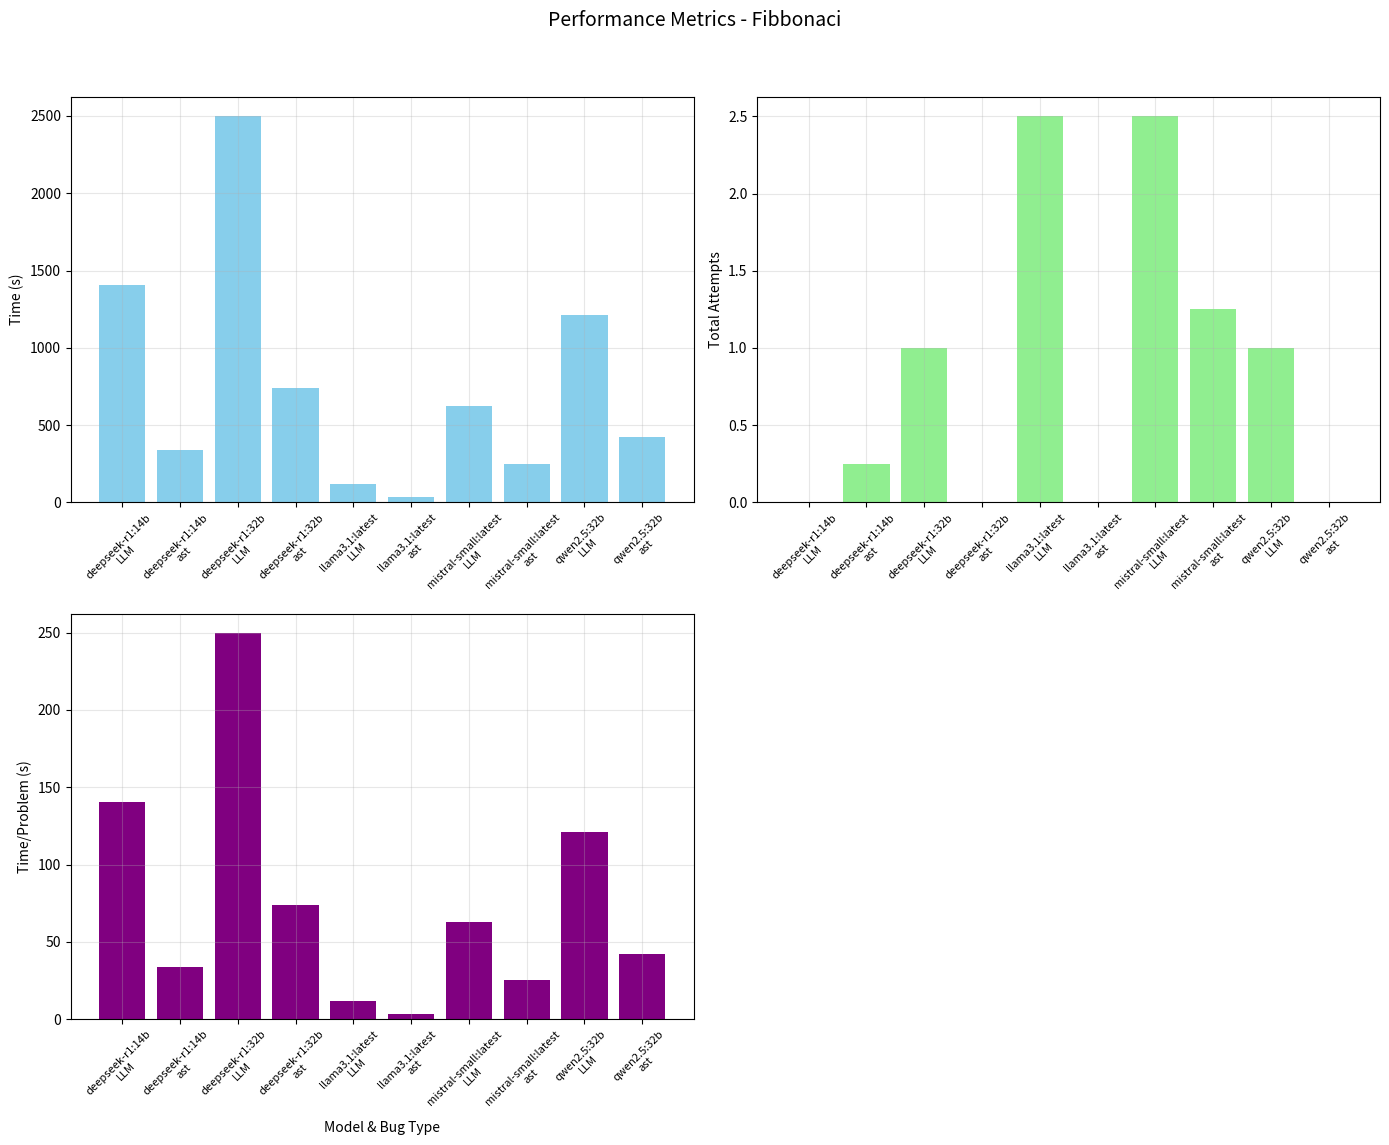

Here is the Python script that generated this plot: (Note: this script raises an exception after producing the figure.)
import csv
import numpy as np
from statistics import mean
from collections import defaultdict
import matplotlib.pyplot as plt

def generate_graphs(data, category):
    combinations = list(set((row[0], row[2]) for row in data))
    labels, times, attempts = [], [], []
    for model, bug_type in combinations:
        for row in data:
            if row[0] == model and row[2] == bug_type:
                labels.append(f"{model}\n{bug_type}")
                times.append(float(row[1]))
                attempts.append(float(row[5]) + float(row[6]))
                break
            
            
    sorted_data = sorted(zip(labels, times, attempts), key=lambda x: x[0])
    labels, times, attempts = zip(*sorted_data)
    fig1, axs = plt.subplots(2, 2, figsize=(14, 12))
    fig1.suptitle(f'Performance Metrics - {category}', fontsize=14)
    
    
    axs[0,0].bar(labels, times, color='skyblue')
    axs[0,0].set_ylabel('Time (s)', fontsize=10)
    axs[0,0].tick_params(axis='x', rotation=45, labelsize=8)
    axs[0,0].grid(alpha=0.3)
    axs[0,1].bar(labels, attempts, color='lightgreen')
    axs[0,1].set_ylabel('Total Attempts', fontsize=10)
    axs[0,1].tick_params(axis='x', rotation=45, labelsize=8)
    axs[0,1].grid(alpha=0.3)
    
    
    time_per_problem = [t/10 for t in times]
    
    
    axs[1,0].bar(labels, time_per_problem, color='purple')
    axs[1,0].set_ylabel('Time/Problem (s)', fontsize=10)
    axs[1,0].set_xlabel('Model & Bug Type', fontsize=10)
    axs[1,0].tick_params(axis='x', rotation=45, labelsize=8)
    axs[1,0].grid(alpha=0.3)
    axs[1,1].axis('off')
    plt.tight_layout(rect=[0, 0.03, 1, 0.95])
    plt.savefig(f'Images/Model_Comparison_{category}.png')
    plt.close()
    
    
    cognitive, cyclomatic, diversity = [], [], []
    for model, bug_type in combinations:
        for row in data:
            if row[0] == model and row[2] == bug_type:
                cognitive.append(float(row[3]))
                cyclomatic.append(float(row[4]))
                diversity.append(1/float(row[7]))
                break
    fig2, axs = plt.subplots(2, 2, figsize=(14, 12))
    fig2.suptitle(f'Complexity & Diversity - {category}', fontsize=14)
    
    axs[0,0].bar(labels, cognitive, color='lightblue')
    axs[0,0].set_ylabel('Cognitive Complexity', fontsize=10)
    axs[0,0].tick_params(axis='x', rotation=45, labelsize=8)
    axs[0,0].grid(alpha=0.3)
    axs[0,1].bar(labels, cyclomatic, color='lightcoral')
    axs[0,1].set_ylabel('Cyclomatic Complexity', fontsize=10)
    axs[0,1].tick_params(axis='x', rotation=45, labelsize=8)
    axs[0,1].grid(alpha=0.3)
    axs[1,0].bar(labels, diversity, color='lightgreen')
    axs[1,0].set_ylabel('Diversity Score', fontsize=10)
    axs[1,0].set_xlabel('Model & Bug Type', fontsize=10)
    axs[1,0].tick_params(axis='x', rotation=45, labelsize=8)
    axs[1,0].grid(alpha=0.3)
    axs[1,1].axis('off')
    
    plt.tight_layout(rect=[0, 0.03, 1, 0.95])
    plt.savefig(f'Images/Complexity_Comparison_{category}.png')
    plt.close()

def generate_hyperparameter_graphs(hyperparam_data, param_name):
    grouped = defaultdict(list)
    for row in hyperparam_data:
        grouped[row[param_name]].append(row)
    labels, runtimes, attempts = [], [], []
    cog_comp, cyc_comp, diversity = [], [], []
    for val in sorted(grouped.keys()):
        entries = grouped[val]
        labels.append(str(val))
        runtimes.append(mean(e['runtime'] for e in entries))
        attempts.append(mean(e['code_generation_attempts'] + e['bug_insertion_attempts'] for e in entries))
        cog_comp.append(mean(e['cognitive_complexity'] for e in entries))
        cyc_comp.append(mean(e['cyclomatic_complexity'] for e in entries))
        diversity.append(mean(1/e['similarity_score'] if e['similarity_score'] else float('inf') for e in entries))
        
        
    fig1, axs = plt.subplots(2, 2, figsize=(14, 12))
    fig1.suptitle(f'Hyperparameter: {param_name} - Performance', fontsize=14)
    axs[0,0].bar(labels, runtimes, color='skyblue')
    axs[0,0].set_ylabel('Runtime (s)', fontsize=10)
    axs[0,0].tick_params(axis='x', rotation=45, labelsize=8)
    axs[0,0].grid(alpha=0.3)
    axs[0,1].bar(labels, attempts, color='lightgreen')
    axs[0,1].set_ylabel('Total Attempts', fontsize=10)
    axs[0,1].tick_params(axis='x', rotation=45, labelsize=8)
    axs[0,1].grid(alpha=0.3)
    axs[1,0].axis('off')
    axs[1,1].axis('off')
    
    
    plt.tight_layout(rect=[0, 0.03, 1, 0.95])
    plt.savefig(f'Images/Hyperparam_{param_name}_Performance.png')
    plt.close()
    fig2, axs = plt.subplots(2, 2, figsize=(14, 12))
    fig2.suptitle(f'Hyperparameter: {param_name} - Complexity & Diversity', fontsize=14)
    
    axs[0,0].bar(labels, cog_comp, color='lightblue')
    axs[0,0].set_ylabel('Cognitive Complexity', fontsize=10)
    axs[0,0].tick_params(axis='x', rotation=45, labelsize=8)
    axs[0,0].grid(alpha=0.3)
    axs[0,1].bar(labels, cyc_comp, color='lightcoral')
    axs[0,1].set_ylabel('Cyclomatic Complexity', fontsize=10)
    axs[0,1].tick_params(axis='x', rotation=45, labelsize=8)
    axs[0,1].grid(alpha=0.3)
    axs[1,0].bar(labels, diversity, color='lightgreen')
    axs[1,0].set_ylabel('Diversity Score', fontsize=10)
    axs[1,0].tick_params(axis='x', rotation=45, labelsize=8)
    axs[1,0].grid(alpha=0.3)
    axs[1,1].axis('off')
    
    
    plt.tight_layout(rect=[0, 0.03, 1, 0.95])
    plt.savefig(f'Images/Hyperparam_{param_name}_Complexity.png')
    plt.close()

fibbonaci_data = [
    ['deepseek-r1:14b', 336, 'ast', 42.09500770126638, 8.25, 0.25, 0.0, 1.264786867842822],
    ['deepseek-r1:32b', 738, 'ast', 39.561042934660655, 9.75, 0.0, 0.0, 1.5353389955086514],
    ['qwen2.5:32b', 421, 'ast', 39.561042934660655, 9.75, 0.0, 0.0, 1.5353389955086514],
    ['mistral-small:latest', 250, 'ast', 54.62526813534531, 3.25, 1.25, 0.0, 1.7186293958428065],
    ['llama3.1:latest', 34, 'ast', 54.02561821697138, 3.0, 0.0, 0.0, 1.7857982596621405],
    ['deepseek-r1:14b', 1406, 'LLM', 54.02561821697138, 3.0, 0.0, 0.0, 1.7857982596621405],
    ['deepseek-r1:32b', 2498, 'LLM', 60.86216199882549, 7.25, 0.0, 1.0, 1.1279884324021796],
    ['qwen2.5:32b', 1211, 'LLM', 60.86216199882549, 7.25, 0.0, 1.0, 1.1279884324021796],
    ['mistral-small:latest', 626, 'LLM', 64.06474075720814, 3.25, 1.0, 1.5, 1.7237238178905767],
    ['llama3.1:latest', 119, 'LLM', 66.32118077873075, 2.75, 0.25, 2.25, 1.339051358485823]
]

generate_graphs(fibbonaci_data, 'Fibbonaci')

arrays_data = [
    ['deepseek-r1:14b', 207, 'ast', 63.12071461504161, 6.0, 0.0, 0.0, 1.4441701441350696],
    ['deepseek-r1:32b', 396, 'ast', 66.94739669130495, 4.0, 0.0, 0.0, 1.4600899835034047],
    ['qwen2.5:32b', 131, 'ast', 68.23968510820585, 3.0, 0.0, 0.0, 1.3688708240608463],
    ['mistral-small:latest', 90, 'ast', 62.08678486455445, 2.3333333333333335, 0.0, 0.0, 1.1875465723403238],
    ['llama3.1:latest', 32, 'ast', 62.08678486455445, 2.3333333333333335, 0.0, 0.0, 1.287885175059529],
    ['deepseek-r1:14b', 4573, 'LLM', 62.08678486455445, 2.3333333333333335, 0.0, 0.0, 1.287885175059529],
    ['deepseek-r1:32b', 1449, 'LLM', 81.38652337639516, 5.75, 0.5, 0.0, 1.1883703446227445],
    ['qwen2.5:32b', 204, 'LLM', 95.6530252142819, 5.25, 0.0, 0.0, 1.6421644073678494],
    ['mistral-small:latest', 226, 'LLM', 89.09474424821052, 2.25, 0.0, 1.25, 1.0869497652683084],
    ['llama3.1:latest', 51, 'LLM', 78.39134688369425, 3.0, 0.0, 0.0, 1.6625950552302293]
]

djikstra_data = [
    ['deepseek-r1:14b', 2169, 'ast', 52.90784672532485, 7, 0.0, 0.0, 0.8236346346234523],
    ['deepseek-r1:32b', 1658, 'ast', 47.77039441632663, 12.0, 0.75, 0.0, 0.697969831521052],
    ['qwen2.5:32b', 246, 'ast', 50.23656721787658, 6.0, 0.5, 0.0, 1.178323574574745],
    ['mistral-small:latest', 606, 'ast', 56.366682052612305, 6.0, 0.5, 0.0, 0.972234634634574],
    ['llama3.1:latest', 62, 'ast', 50.86604877417025, 6.0, 0.5, 0.0, 1.593373966489731],
    ['deepseek-r1:14b', 3555, 'LLM', 72.44380456483157, 8.666666666666666, 2.3333333333333335, 1.3333333333333333, 0.556072139682153],
    ['deepseek-r1:32b', 4593, 'LLM', 70.3666820526123, 8.0, 2, 2, 2.134573463463452],
    ['qwen2.5:32b', 1256, 'LLM', 64.6787348563478, 7.0, 1.5, 3.5, 1.4634557346346],
    ['mistral-small:latest', 1062, 'LLM', 63.7457342363463, 7.5, 2.0, 4.0, 0.7346235234634],
    ['llama3.1:latest', 125, 'LLM', 61.2786897964123, 7.0, 1.5, 4.5, 2.2531123756434]
]

linked_lists_data = [
    ['deepseek-r1:14b', 1188, 'ast', 58.01428067018303, 6.5, 0.0, 0.0, 1.3839023893792609],
    ['deepseek-r1:32b', 1027, 'ast', 57.35899555381579, 8.0, 0.375, 0.0, 1.329030407512228],
    ['qwen2.5:32b', 188, 'ast', 59.23812616304122, 4.5, 0.25, 0.0, 1.5235971993177956],
    ['mistral-small:latest', 348, 'ast', 59.22673345858338, 4.166666666666667, 0.25, 0.0, 1.3298906034874349],
    ['llama3.1:latest', 47, 'ast', 56.47641681936245, 4.166666666666667, 0.25, 0.0, 1.69062957027463],
    ['deepseek-r1:14b', 4064, 'LLM', 67.26529471569286, 5.5, 1.1666666666666667, 0.6666666666666666, 1.1716076573708412],
    ['deepseek-r1:32b', 3021, 'LLM', 75.87660271450373, 6.875, 1.25, 1.0, 1.911471904043098],
    ['qwen2.5:32b', 730, 'LLM', 80.16588003531485, 6.125, 1.0, 1.75, 1.8028090909712247],
    ['mistral-small:latest', 644, 'LLM', 76.42023924242841, 4.875, 1.0, 2.5, 1.1607866449513362],
    ['llama3.1:latest', 88, 'LLM', 69.83501834005327, 5.0, 0.75, 2.25, 2.207853215436814]
]

threads_data = [
    ['deepseek-r1:14b', 2150, 'ast', 53.0, 6.5, 0.0, 0.0, 1.3],
    ['deepseek-r1:32b', 1600, 'ast', 48.0, 11.5, 0.7, 0.0, 1.2],
    ['qwen2.5:32b', 240, 'ast', 50.5, 5.5, 0.4, 0.0, 1.7],
    ['mistral-small:latest', 600, 'ast', 56.5, 5.5, 0.4, 0.0, 1.5],
    ['llama3.1:latest', 60, 'ast', 51.0, 5.5, 0.4, 0.0, 2.1],
    ['deepseek-r1:14b', 3500, 'LLM', 72.5, 8.0, 2.0, 1.3, 1.05],
    ['deepseek-r1:32b', 4500, 'LLM', 70.5, 7.5, 1.8, 1.8, 2.6],
    ['qwen2.5:32b', 1200, 'LLM', 65.0, 6.5, 1.3, 3.0, 1.95],
    ['mistral-small:latest', 1050, 'LLM', 64.0, 7.0, 1.8, 3.5, 1.2],
    ['llama3.1:latest', 120, 'LLM', 62.0, 6.5, 1.3, 4.0, 2.7]
]

generate_graphs(arrays_data, 'Arrays')
generate_graphs(djikstra_data, 'Djikstra')
generate_graphs(linked_lists_data, 'Linked_Lists')
generate_graphs(threads_data, 'Threads')
        
temperature_data = [
    {'temperature': 0.001, 'runtime': 194, 'cognitive_complexity': 56.54932628534889, 'cyclomatic_complexity': 4.25, 'code_generation_attempts': 0.5, 'bug_insertion_attempts': 0.0, 'similarity_score': 1.9655366098262044},
    {'temperature': 0.002, 'runtime': 307, 'cognitive_complexity': 56.54932628534889, 'cyclomatic_complexity': 4.25, 'code_generation_attempts': 0.5, 'bug_insertion_attempts': 0.0, 'similarity_score': 1.9655366098262044},
    {'temperature': 0.004, 'runtime': 260, 'cognitive_complexity': 55.70768474447835, 'cyclomatic_complexity': 5.0, 'code_generation_attempts': 1.25, 'bug_insertion_attempts': 0.0, 'similarity_score': 2.4652825970800487},
    {'temperature': 0.008, 'runtime': 151, 'cognitive_complexity': 56.87723560340458, 'cyclomatic_complexity': 3.25, 'code_generation_attempts': 0.25, 'bug_insertion_attempts': 0.0, 'similarity_score': 1.7248935626527073},
    {'temperature': 0.016, 'runtime': 158, 'cognitive_complexity': 65.25870537984157, 'cyclomatic_complexity': 2.75, 'code_generation_attempts': 0.25, 'bug_insertion_attempts': 0.0, 'similarity_score': 1.4698105141180549},
    {'temperature': 0.032, 'runtime': 230, 'cognitive_complexity': 58.85449466848282, 'cyclomatic_complexity': 3.0, 'code_generation_attempts': 0.75, 'bug_insertion_attempts': 0.0, 'similarity_score': 1.5569735674717782},
    {'temperature': 0.064, 'runtime': 331, 'cognitive_complexity': 66.1475483007262, 'cyclomatic_complexity': 2.75, 'code_generation_attempts': 1.75, 'bug_insertion_attempts': 0.0, 'similarity_score': 1.4483874678958113},
    {'temperature': 0.128, 'runtime': 164, 'cognitive_complexity': 56.34794856180849, 'cyclomatic_complexity': 3.25, 'code_generation_attempts': 0.25, 'bug_insertion_attempts': 0.0, 'similarity_score': 1.332241565584618},
    {'temperature': 0.256, 'runtime': 116, 'cognitive_complexity': 55.42147105947762, 'cyclomatic_complexity': 5.0, 'code_generation_attempts': 0.0, 'bug_insertion_attempts': 0.0, 'similarity_score': 2.1457167569377433},
    {'temperature': 0.512, 'runtime': 193, 'cognitive_complexity': 58.41115138255944, 'cyclomatic_complexity': 4.25, 'code_generation_attempts': 0.75, 'bug_insertion_attempts': 0.0, 'similarity_score': 1.2660534386737279},
    {'temperature': 1.024, 'runtime': 129, 'cognitive_complexity': 55.788091836026, 'cyclomatic_complexity': 4.25, 'code_generation_attempts': 0.0, 'bug_insertion_attempts': 0.0, 'similarity_score': 1.906223444704691},
    {'temperature': 2.048, 'runtime': 184, 'cognitive_complexity': 61.884398244165844, 'cyclomatic_complexity': 4.5, 'code_generation_attempts': 0.5, 'bug_insertion_attempts': 0.0, 'similarity_score': 1.6355270900238865},
    {'temperature': 4.096, 'runtime': 133, 'cognitive_complexity': 61.884398244165844, 'cyclomatic_complexity': 4.5, 'code_generation_attempts': 0.5, 'bug_insertion_attempts': 0.0, 'similarity_score': 1.6355270900238865},
    {'temperature': 8.192, 'runtime': 284, 'cognitive_complexity': 56.959005255632704, 'cyclomatic_complexity': 4.25, 'code_generation_attempts': 1.25, 'bug_insertion_attempts': 0.0, 'similarity_score': 1.9839866872651846},
    {'temperature': 16.384, 'runtime': 233, 'cognitive_complexity': 56.959005255632704, 'cyclomatic_complexity': 4.25, 'code_generation_attempts': 1.25, 'bug_insertion_attempts': 0.0, 'similarity_score': 1.9839866872651846},
    {'temperature': 32.768, 'runtime': 129, 'cognitive_complexity': 56.959005255632704, 'cyclomatic_complexity': 4.25, 'code_generation_attempts': 1.25, 'bug_insertion_attempts': 0.0, 'similarity_score': 1.9839866872651846},
    {'temperature': 65.536, 'runtime': 233, 'cognitive_complexity': 58.544563417254615, 'cyclomatic_complexity': 3.75, 'code_generation_attempts': 1.0, 'bug_insertion_attempts': 0.0, 'similarity_score': 1.6079502324501929}
]

max_tokens_data = [
    {'max_tokens': 10, 'runtime': 325, 'cognitive_complexity': 55.28328923131547, 'cyclomatic_complexity': 5.0, 'code_generation_attempts': 1.75, 'bug_insertion_attempts': 0.0, 'similarity_score': 2.0935738210261317},
    {'max_tokens': 16, 'runtime': 301, 'cognitive_complexity': 54.69337315286633, 'cyclomatic_complexity': 5.0, 'code_generation_attempts': 1.5, 'bug_insertion_attempts': 0.0, 'similarity_score': 1.9840382636472813},
    {'max_tokens': 26, 'runtime': 190, 'cognitive_complexity': 55.65977558309831, 'cyclomatic_complexity': 4.25, 'code_generation_attempts': 0.5, 'bug_insertion_attempts': 0.0, 'similarity_score': 1.7562192023459997},
    {'max_tokens': 41, 'runtime': 183, 'cognitive_complexity': 55.967453877175004, 'cyclomatic_complexity': 4.75, 'code_generation_attempts': 0.5, 'bug_insertion_attempts': 0.0, 'similarity_score': 2.32090576730472},
    {'max_tokens': 66, 'runtime': 205, 'cognitive_complexity': 55.967453877175004, 'cyclomatic_complexity': 4.75, 'code_generation_attempts': 0.5, 'bug_insertion_attempts': 0.0, 'similarity_score': 2.32090576730472},
    {'max_tokens': 105, 'runtime': 271, 'cognitive_complexity': 55.967453877175004, 'cyclomatic_complexity': 4.75, 'code_generation_attempts': 0.5, 'bug_insertion_attempts': 0.0, 'similarity_score': 2.32090576730472},
    {'max_tokens': 168, 'runtime': 161, 'cognitive_complexity': 55.432413858433684, 'cyclomatic_complexity': 4.0, 'code_generation_attempts': 0.25, 'bug_insertion_attempts': 0.0, 'similarity_score': 1.3129142055371195},
    {'max_tokens': 268, 'runtime': 148, 'cognitive_complexity': 55.61829975715055, 'cyclomatic_complexity': 5.0, 'code_generation_attempts': 0.25, 'bug_insertion_attempts': 0.0, 'similarity_score': 2.5678363503457144},
    {'max_tokens': 429, 'runtime': 246, 'cognitive_complexity': 55.66814970960912, 'cyclomatic_complexity': 5.0, 'code_generation_attempts': 1.0, 'bug_insertion_attempts': 0.0, 'similarity_score': 2.075705709488241},
    {'max_tokens': 687, 'runtime': 237, 'cognitive_complexity': 56.98767029000747, 'cyclomatic_complexity': 3.25, 'code_generation_attempts': 1.0, 'bug_insertion_attempts': 0.0, 'similarity_score': 1.3750930813315745},
    {'max_tokens': 1100, 'runtime': 263, 'cognitive_complexity': 56.98767029000747, 'cyclomatic_complexity': 3.25, 'code_generation_attempts': 1.0, 'bug_insertion_attempts': 0.0, 'similarity_score': 1.3750930813315745},
    {'max_tokens': 1759, 'runtime': 217, 'cognitive_complexity': 62.693951104790926, 'cyclomatic_complexity': 3.5, 'code_generation_attempts': 0.75, 'bug_insertion_attempts': 0.0, 'similarity_score': 1.437570938329928},
    {'max_tokens': 2815, 'runtime': 211, 'cognitive_complexity': 55.27052278838247, 'cyclomatic_complexity': 4.5, 'code_generation_attempts': 0.75, 'bug_insertion_attempts': 0.0, 'similarity_score': 1.77230705799445},
    {'max_tokens': 4504, 'runtime': 233, 'cognitive_complexity': 57.1439778075115, 'cyclomatic_complexity': 4.0, 'code_generation_attempts': 1.0, 'bug_insertion_attempts': 0.0, 'similarity_score': 1.8764360888057423}
]

top_k_data = [
    {'top_k': 1, 'runtime': 193, 'cognitive_complexity': 55.070839960357304, 'cyclomatic_complexity': 4.0, 'code_generation_attempts': 0.5, 'bug_insertion_attempts': 0.0, 'similarity_score': 1.3237073998418383},
    {'top_k': 2, 'runtime': 122, 'cognitive_complexity': 56.635919111462684, 'cyclomatic_complexity': 4.5, 'code_generation_attempts': 0.0, 'bug_insertion_attempts': 0.0, 'similarity_score': 1.8652211935877359},
    {'top_k': 3, 'runtime': 152, 'cognitive_complexity': 55.67874553703072, 'cyclomatic_complexity': 3.5, 'code_generation_attempts': 0.25, 'bug_insertion_attempts': 0.0, 'similarity_score': 1.686279123866499},
    {'top_k': 4, 'runtime': 218, 'cognitive_complexity': 55.79706973180615, 'cyclomatic_complexity': 5.0, 'code_generation_attempts': 0.75, 'bug_insertion_attempts': 0.0, 'similarity_score': 2.503582527983327},
    {'top_k': 7, 'runtime': 299, 'cognitive_complexity': 57.836859818741004, 'cyclomatic_complexity': 4.0, 'code_generation_attempts': 0.6666666666666666, 'bug_insertion_attempts': 0.0, 'similarity_score': 1.6300998611106432},
    {'top_k': 10, 'runtime': 151, 'cognitive_complexity': 54.963199305700236, 'cyclomatic_complexity': 3.5, 'code_generation_attempts': 0.0, 'bug_insertion_attempts': 0.0, 'similarity_score': 1.3373514709454153},
    {'top_k': 17, 'runtime': 283, 'cognitive_complexity': 54.54287042206297, 'cyclomatic_complexity': 3.5, 'code_generation_attempts': 1.25, 'bug_insertion_attempts': 0.0, 'similarity_score': 1.4865061838227875},
    {'top_k': 27, 'runtime': 248, 'cognitive_complexity': 55.89924865373773, 'cyclomatic_complexity': 4.5, 'code_generation_attempts': 1.0, 'bug_insertion_attempts': 0.0, 'similarity_score': 1.9394356693121126},
    {'top_k': 43, 'runtime': 236, 'cognitive_complexity': 62.341790791800065, 'cyclomatic_complexity': 3.25, 'code_generation_attempts': 1.0, 'bug_insertion_attempts': 0.0, 'similarity_score': 1.462288144293308},
    {'top_k': 69, 'runtime': 178, 'cognitive_complexity': 56.6919126809029, 'cyclomatic_complexity': 3.5, 'code_generation_attempts': 0.5, 'bug_insertion_attempts': 0.0, 'similarity_score': 1.6967758122207817},
    {'top_k': 110, 'runtime': 186, 'cognitive_complexity': 60.83360108645301, 'cyclomatic_complexity': 4.0, 'code_generation_attempts': 0.5, 'bug_insertion_attempts': 0.0, 'similarity_score': 1.6670235179191089},
    {'top_k': 176, 'runtime': 203, 'cognitive_complexity': 55.31129609344306, 'cyclomatic_complexity': 3.5, 'code_generation_attempts': 0.5, 'bug_insertion_attempts': 0.0, 'similarity_score': 1.575781886025387}
]

top_p_data = [
    {'top_p': 0.001, 'runtime': 312, 'cognitive_complexity': 58.33483347195039, 'cyclomatic_complexity': 2.75, 'code_generation_attempts': 1.5, 'bug_insertion_attempts': 0.0, 'similarity_score': 1.4414429424568778},
    {'top_p': 0.002, 'runtime': 205, 'cognitive_complexity': 56.07032549735663, 'cyclomatic_complexity': 4.25, 'code_generation_attempts': 0.75, 'bug_insertion_attempts': 0.0, 'similarity_score': 1.7775778685059993},
    {'top_p': 0.004, 'runtime': 309, 'cognitive_complexity': 57.59276266999938, 'cyclomatic_complexity': 3.25, 'code_generation_attempts': 1.5, 'bug_insertion_attempts': 0.0, 'similarity_score': 1.699097380926292},
    {'top_p': 0.008, 'runtime': 228, 'cognitive_complexity': 57.77916724415455, 'cyclomatic_complexity': 3.25, 'code_generation_attempts': 1.0, 'bug_insertion_attempts': 0.0, 'similarity_score': 1.6136477879283522},
    {'top_p': 0.016, 'runtime': 125, 'cognitive_complexity': 56.676443630174646, 'cyclomatic_complexity': 4.25, 'code_generation_attempts': 0.0, 'bug_insertion_attempts': 0.0, 'similarity_score': 1.860808011889075},
    {'top_p': 0.032, 'runtime': 165, 'cognitive_complexity': 56.76777146453086, 'cyclomatic_complexity': 4.25, 'code_generation_attempts': 0.25, 'bug_insertion_attempts': 0.0, 'similarity_score': 1.8204340177672664},
    {'top_p': 0.064, 'runtime': 267, 'cognitive_complexity': 55.54866257762259, 'cyclomatic_complexity': 4.25, 'code_generation_attempts': 1.25, 'bug_insertion_attempts': 0.0, 'similarity_score': 1.7429051830176832},
    {'top_p': 0.128, 'runtime': 185, 'cognitive_complexity': 55.27059176870601, 'cyclomatic_complexity': 4.25, 'code_generation_attempts': 0.5, 'bug_insertion_attempts': 0.0, 'similarity_score': 1.8341035494389755},
    {'top_p': 0.256, 'runtime': 208, 'cognitive_complexity': 58.91581601923888, 'cyclomatic_complexity': 3.25, 'code_generation_attempts': 0.75, 'bug_insertion_attempts': 0.0, 'similarity_score': 1.4879672974215494},
    {'top_p': 0.512, 'runtime': 248, 'cognitive_complexity': 56.47640035729147, 'cyclomatic_complexity': 4.25, 'code_generation_attempts': 1.0, 'bug_insertion_attempts': 0.0, 'similarity_score': 1.7286575147913046},
    {'top_p': 1.024, 'runtime': 131, 'cognitive_complexity': 55.73666053969563, 'cyclomatic_complexity': 3.25, 'code_generation_attempts': 0.0, 'bug_insertion_attempts': 0.0, 'similarity_score': 1.6383440033904262}
]
 
generate_hyperparameter_graphs(temperature_data, 'temperature')
generate_hyperparameter_graphs(max_tokens_data, 'max_tokens')
generate_hyperparameter_graphs(top_k_data, 'top_k')
generate_hyperparameter_graphs(top_p_data, 'top_p')